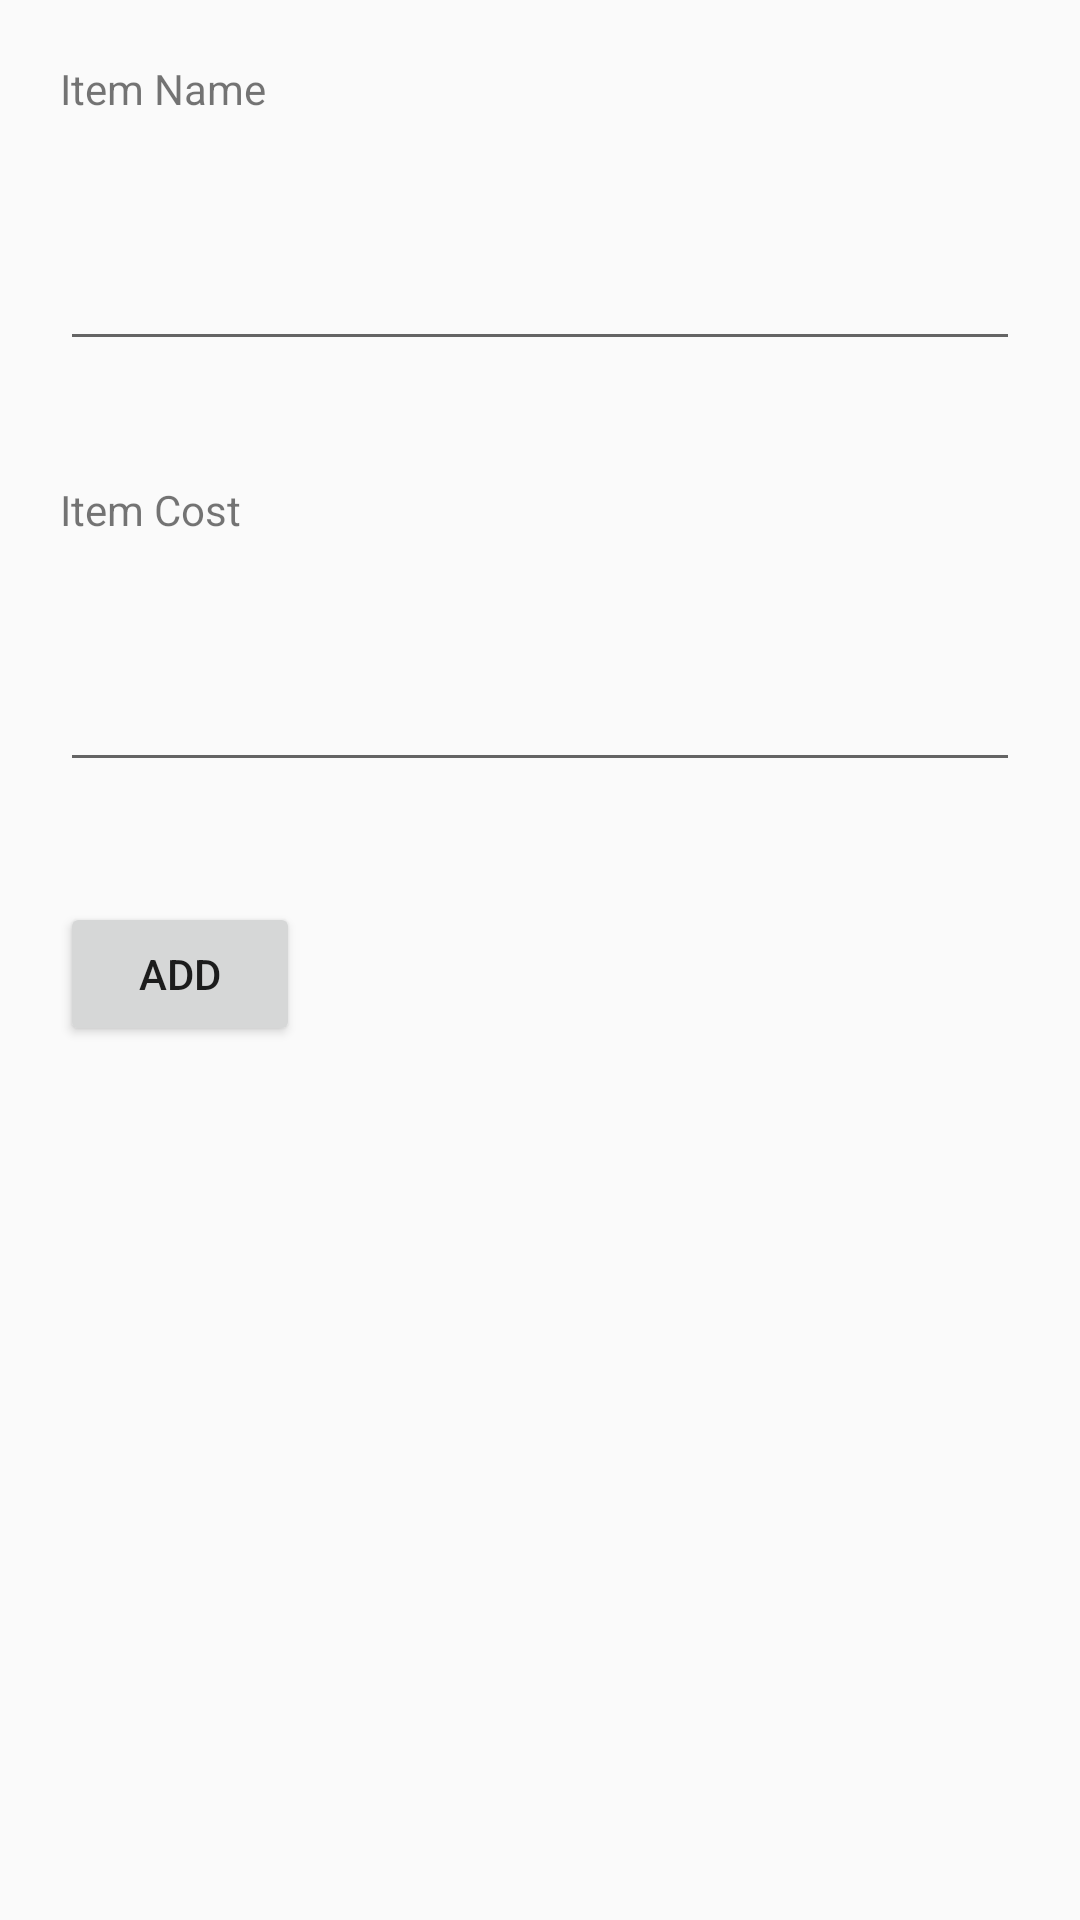

Produce the Android XML layout that renders to this screen, including the resource entries it uses.
<!-- AndroidManifest.xml: application theme AppTheme -->
<!-- res/layout/fragment_expenses_dialog.xml -->
<FrameLayout xmlns:android="http://schemas.android.com/apk/res/android"
    xmlns:tools="http://schemas.android.com/tools"
    android:layout_width="match_parent"
    android:layout_height="match_parent"
    android:minWidth="300dp"
    android:minHeight="300dp"
    tools:context="com.example.example.roomies.ExpensesDialogFragment">

    <LinearLayout
        android:layout_width="match_parent"
        android:layout_height="match_parent"
        android:minWidth="300dp"
        android:minHeight="300dp"
        android:orientation="vertical"
        android:layout_gravity="center">
    
        <TextView
            android:layout_width="match_parent"
            android:layout_height="wrap_content"
            android:text="Item Name"
            android:id="@+id/name"
            android:layout_margin="20dp"/>

        <EditText
            android:layout_width="match_parent"
            android:layout_height="wrap_content"
            android:id="@+id/item_name"
            android:layout_margin="20dp"
            />

        <TextView
            android:layout_width="match_parent"
            android:layout_height="wrap_content"
            android:text="Item Cost"
            android:id="@+id/cost"
            android:layout_margin="20dp"/>

        <EditText
            android:id="@+id/item_cost"
            android:layout_width="match_parent"
            android:layout_height="wrap_content"
            android:layout_margin="20dp"
            android:inputType="number|numberDecimal" />

        <Button
            android:id="@+id/expenses_add"
            android:layout_width="80dp"
            android:layout_height="wrap_content"
            android:layout_margin="20dp"
            android:text="ADD" />
    </LinearLayout>

</FrameLayout>
<!-- resources referenced by this layout -->
<resources>
  <style name="AppTheme" parent="Theme.AppCompat.Light.NoActionBar">
          
          <item name="colorPrimary">@color/colorPrimary</item>
          <item name="colorPrimaryDark">@color/colorPrimaryDark</item>
          <item name="colorAccent">@color/colorAccent</item>
      </style>
  <!-- not gathered from this repository: default colours our renderer supplied (Android Studio template values) -->
  <color name="colorPrimary">#FF6200EE</color>
  <color name="colorPrimaryDark">#FF3700B3</color>
  <color name="colorAccent">#FF03DAC5</color>
</resources>
